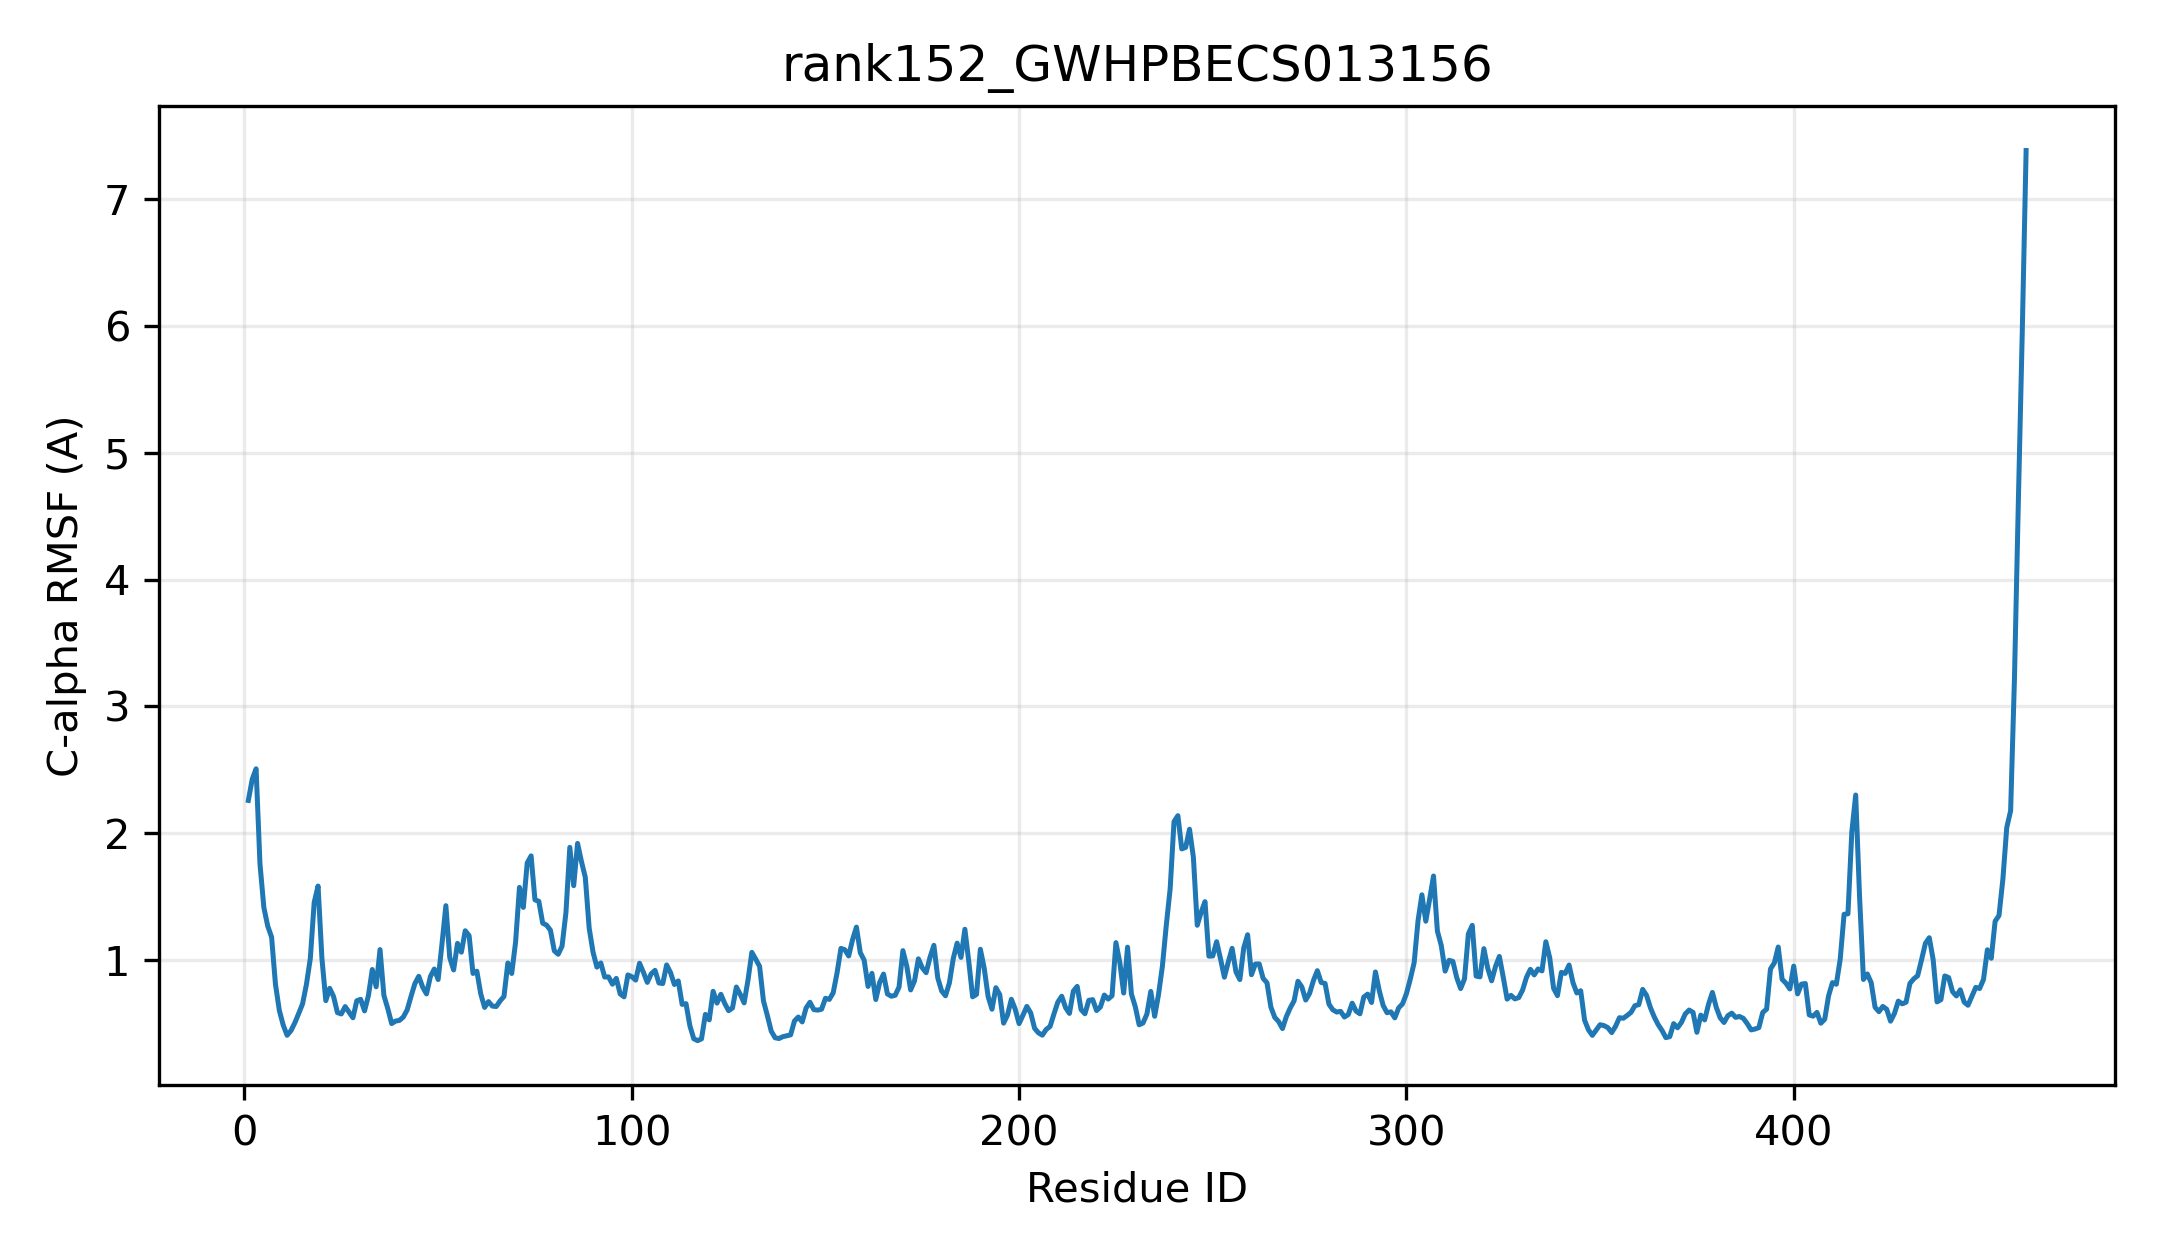

The file beside this chart, header and first rows:
resid, resname, ca_rmsf_A
1, MET, 2.259
2, ASP, 2.426
3, THR, 2.508
4, GLU, 1.76
5, ILE, 1.416
6, GLN, 1.269
7, SER, 1.181
8, LEU, 0.8098
9, HIS, 0.6028
10, VAL, 0.4872
11, LEU, 0.4067
12, THR, 0.4431
13, PHE, 0.505
14, PRO, 0.5788
15, TRP, 0.6551
16, LEU, 0.8087
17, ALA, 1.013
18, HIS, 1.455
19, GLY, 1.584
20, HIS, 1.012
21, ILE, 0.6797
22, SER, 0.7772
23, PRO, 0.7129
24, PHE, 0.5856
25, LEU, 0.5751
26, GLU, 0.633
27, LEU, 0.589
28, ALA, 0.5448
29, LYS, 0.6791
30, LYS, 0.6905
31, LEU, 0.5991
32, SER, 0.7199
33, GLN, 0.9256
34, TYR, 0.7891
35, ASN, 1.083
36, PHE, 0.7205
37, THR, 0.6173
38, ILE, 0.4992
39, SER, 0.5187
40, PHE, 0.5238
41, CYS, 0.5504
42, SER, 0.6064
43, THR, 0.713
44, PRO, 0.8147
45, ILE, 0.8721
46, ASN, 0.7871
47, LEU, 0.7329
48, SER, 0.8696
49, PHE, 0.9295
50, ILE, 0.8464
51, LYS, 1.129
52, GLU, 1.429
53, HIS, 1.02
54, ILE, 0.9221
55, CYS, 1.132
56, THR, 1.062
57, LYS, 1.231
58, THR, 1.193
59, PHE, 0.8945
60, PRO, 0.912
... 400 more rows
